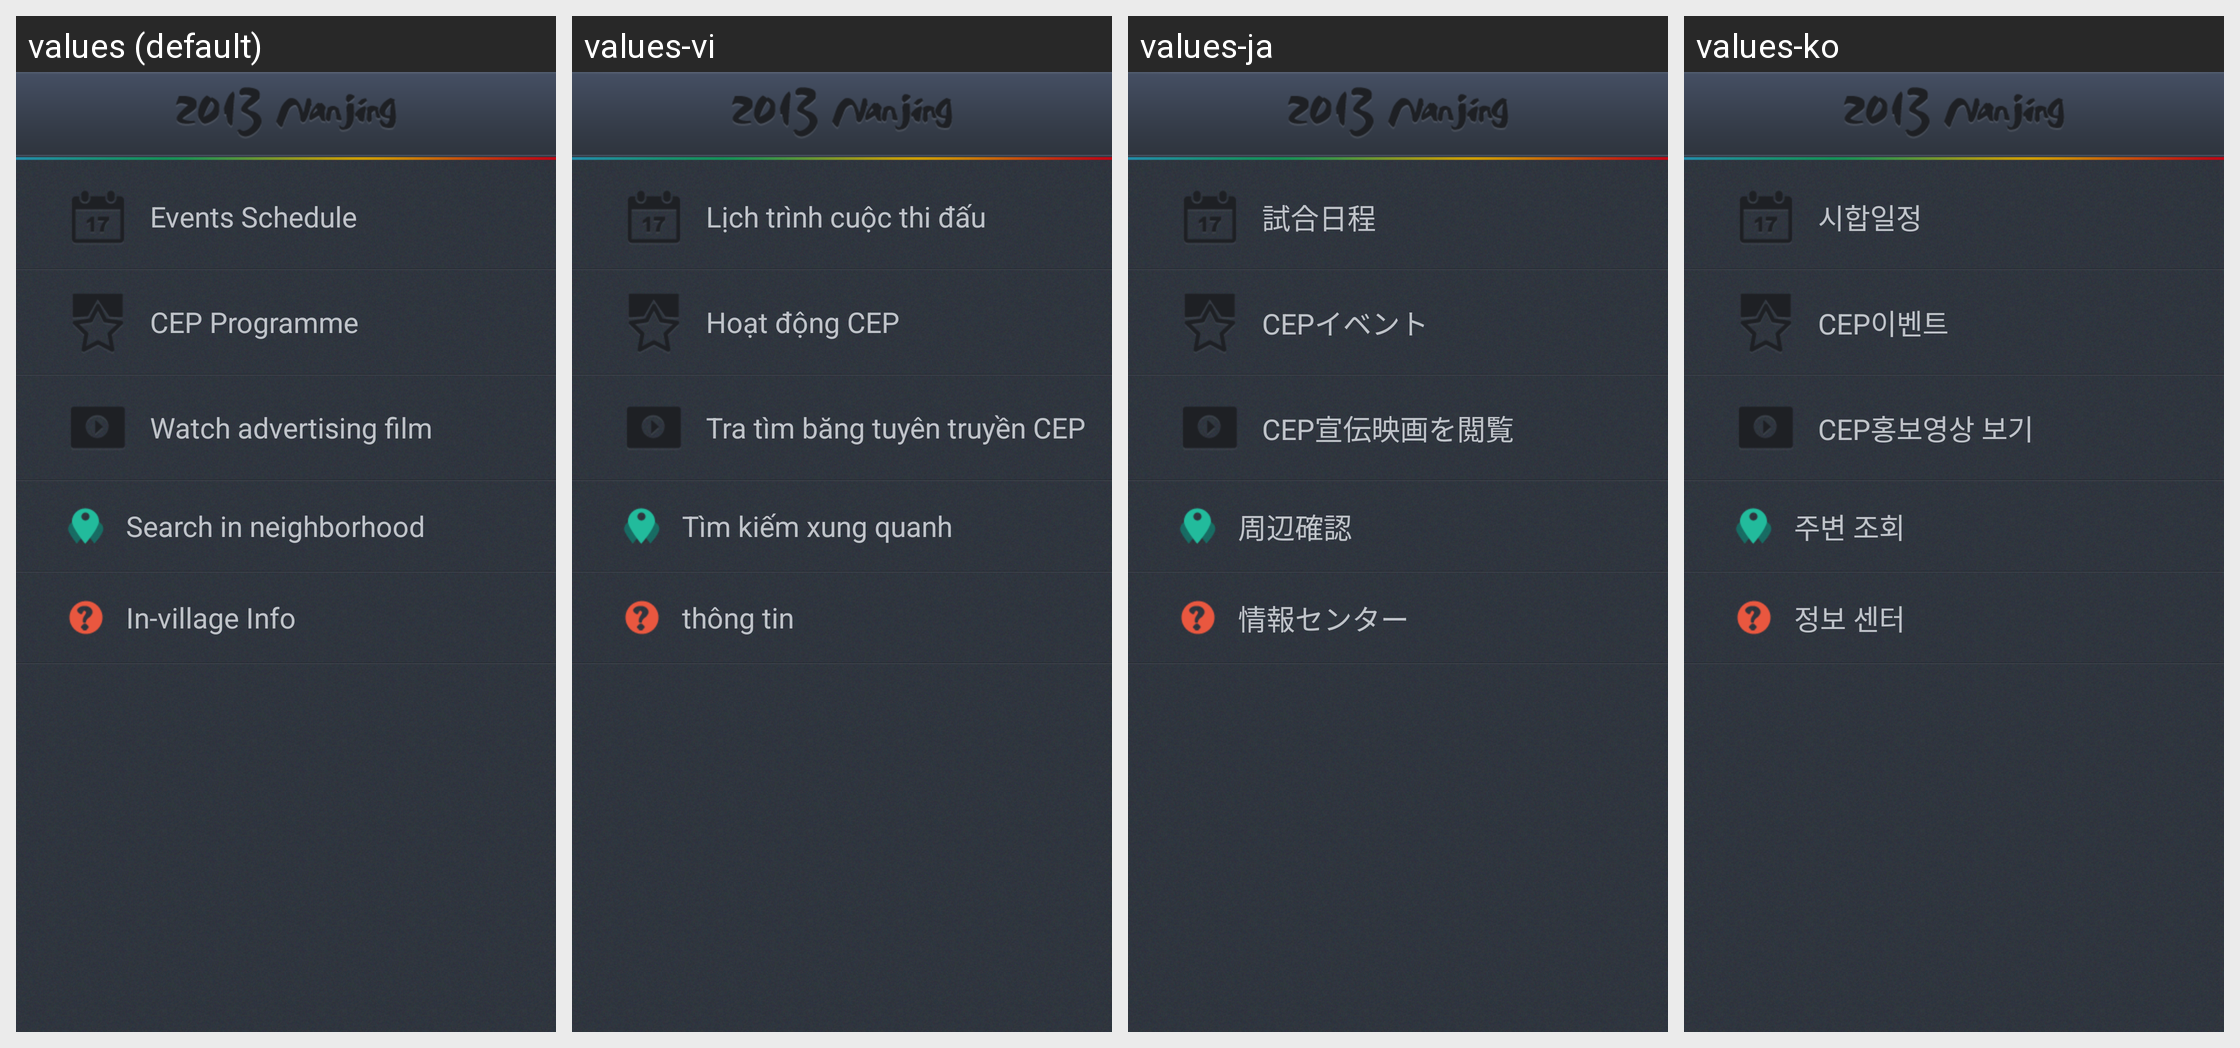

This grid shows one Android layout under several languages. Give, for every string resource on the screen, its name, the default text and each shown locale's text.
Android screen res/layout/menu_rights.xml rendered under 4 locales, left to right: values (default), values-vi, values-ja, values-ko. Device: Nexus 5 (rendered at 1080×1920; each locale shown at half size, 540×960, under a caption strip naming it); theme android:Theme.NoTitleBar.
Other locales in the repository, not shown: values-ar, values-en, values-ru, values-th, values-zh, values-zh-rHK, values-zh-rTW.
Strings drawn on this screen, with the default value and each locale's value (text and hints the layout hard-codes, and strings that could not be matched under every locale, appear in the picture but are not listed):

menu_left_schedule
  values: Events Schedule
  values-vi: Lịch trình cuộc thi đấu
  values-ja: 試合日程
  values-ko: 시합일정

cep_menu_title
  values: CEP Programme
  values-vi: Hoạt động CEP
  values-ja: CEPイベント
  values-ko: CEP이벤트

cep_video
  values: Watch advertising film
  values-vi: Tra tìm băng tuyên truyền CEP
  values-ja: CEP宣伝映画を閲覧
  values-ko: CEP홍보영상 보기

menu_left_equip
  values: Search in neighborhood
  values-vi: Tìm kiếm xung quanh
  values-ja: 周辺確認
  values-ko: 주변 조회

help_center
  values: In-village Info
  values-vi: thông tin
  values-ja: 情報センター
  values-ko: 정보 센터
